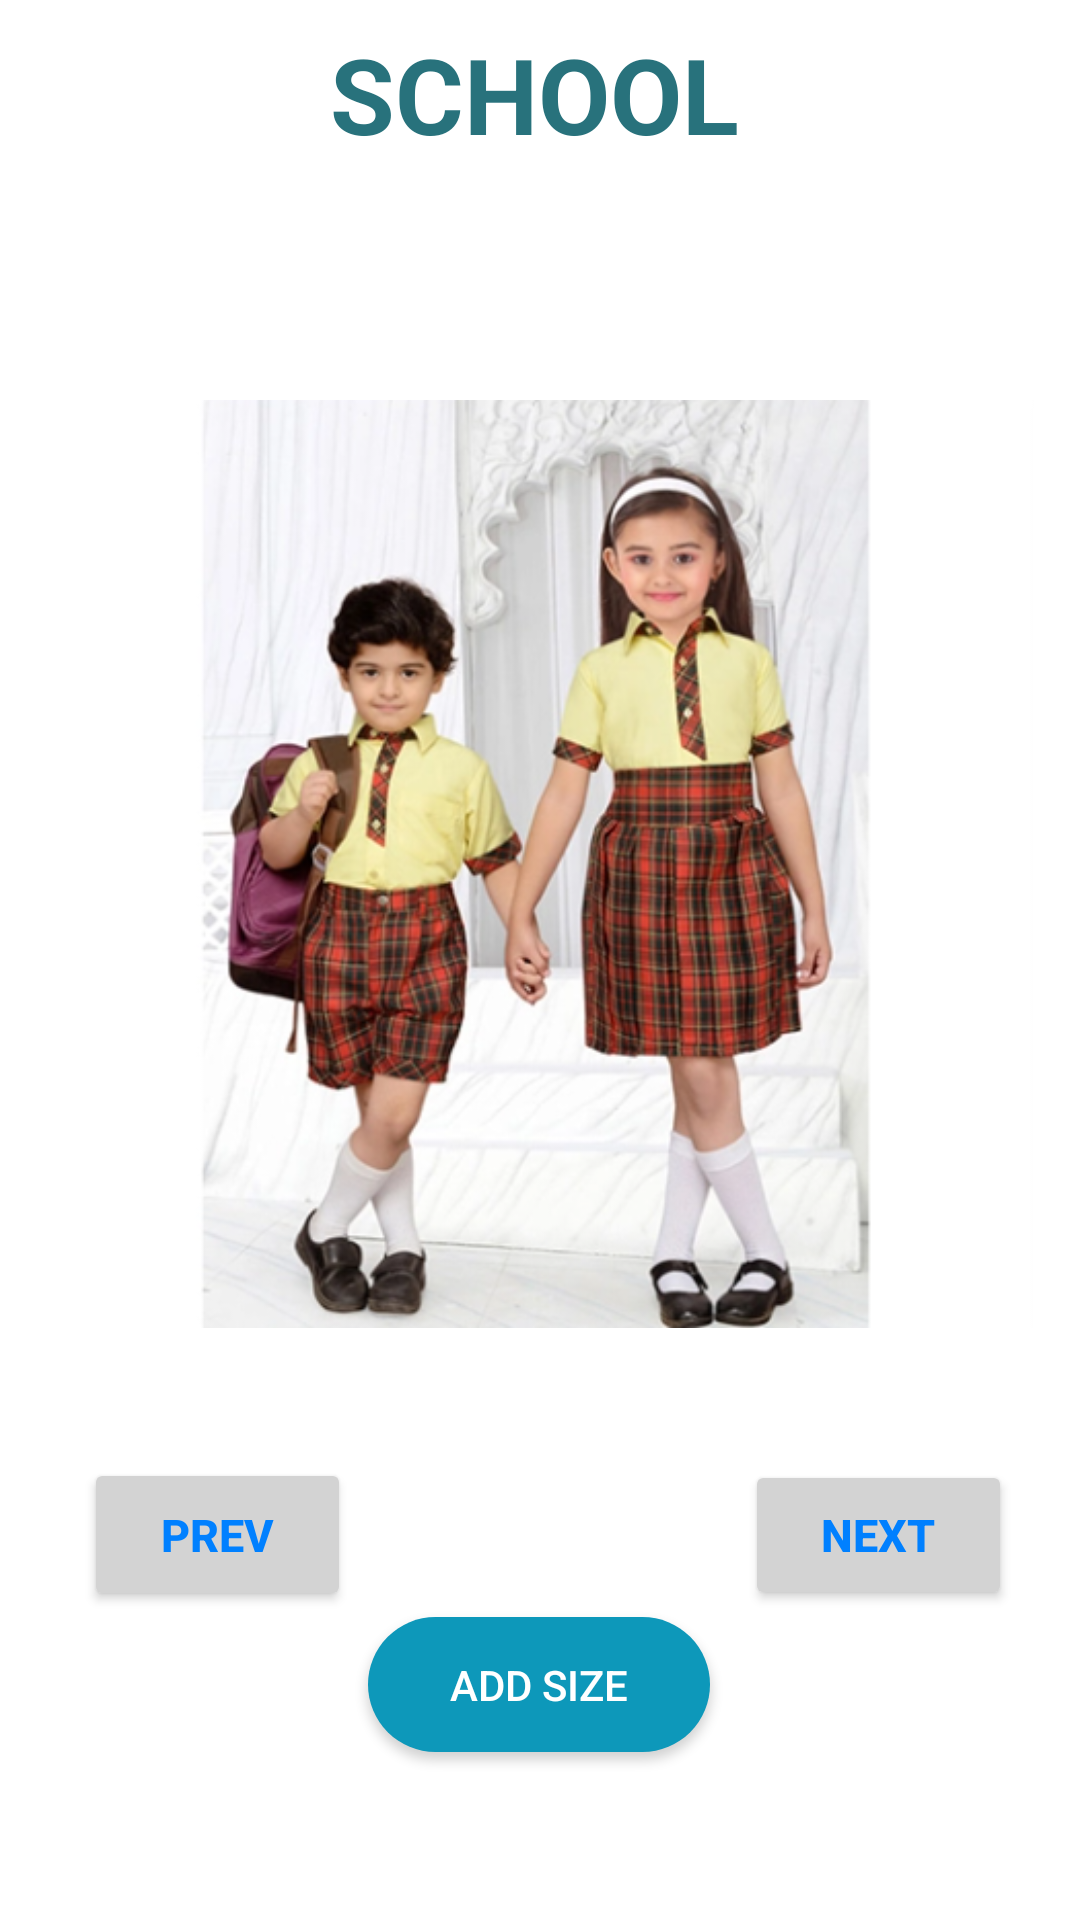

Here is an Android app screen rendered from its layout file. Give the layout XML and the strings, colors and styles it references.
<!-- AndroidManifest.xml: application theme Theme.DigiDress -->
<!-- res/layout/activity_school.xml -->
<?xml version="1.0" encoding="utf-8"?>
<androidx.constraintlayout.widget.ConstraintLayout xmlns:android="http://schemas.android.com/apk/res/android"
    xmlns:app="http://schemas.android.com/apk/res-auto"
    xmlns:tools="http://schemas.android.com/tools"
    android:layout_width="match_parent"
    android:layout_height="match_parent"
    android:background="@color/white"
    tools:context=".SchoolActivity">


    <TextView
        android:id="@+id/schooltext"
        android:layout_width="194dp"
        android:layout_height="55dp"
        android:gravity="center"
        android:text="SCHOOL"
        android:textAlignment="center"
        android:textColor="@color/heading_dark"
        android:textSize="35dp"
        android:textStyle="bold"
        app:layout_constraintBottom_toBottomOf="parent"
        app:layout_constraintEnd_toEndOf="parent"
        app:layout_constraintHorizontal_bias="0.487"
        app:layout_constraintStart_toStartOf="parent"
        app:layout_constraintTop_toTopOf="parent"
        app:layout_constraintVertical_bias="0.007" />

    <ViewFlipper
        android:id="@+id/school_view_flipper"
        android:layout_width="329dp"
        android:layout_height="438dp"
        app:layout_constraintBottom_toBottomOf="@+id/logo"
        app:layout_constraintEnd_toEndOf="parent"
        app:layout_constraintStart_toStartOf="parent"
        app:layout_constraintTop_toTopOf="parent"
        app:layout_constraintVertical_bias="0.348"
        tools:ignore="MissingConstraints">

        <ImageView
            android:id="@+id/school_imageview1"
            android:layout_width="330dp"
            android:layout_height="match_parent"
            android:src="@drawable/schooldress1"
            tools:ignore="MissingConstraints" />

        <ImageView
            android:id="@+id/school_imageview2"
            android:layout_width="414dp"
            android:layout_height="486dp"
            android:src="@drawable/schooldress2"
            tools:ignore="MissingConstraints" />

        <ImageView
            android:id="@+id/school_imageview3"
            android:layout_width="414dp"
            android:layout_height="486dp"
            android:src="@drawable/schooldress3"
            tools:ignore="MissingConstraints" />

        <ImageView
            android:id="@+id/school_imageview4"
            android:layout_width="414dp"
            android:layout_height="486dp"
            android:src="@drawable/schooldress4"
            tools:ignore="MissingConstraints" />

    </ViewFlipper>

    <Button
        android:id="@+id/pre1_school"
        android:layout_width="89dp"
        android:layout_height="51dp"
        android:layout_marginStart="28dp"
        android:backgroundTint="@color/gray"
        android:text="prev"
        android:textColor="@color/shine_blue"
        android:textSize="15dp"
        android:textStyle="bold"
        app:layout_constraintBottom_toBottomOf="parent"
        app:layout_constraintStart_toStartOf="parent"
        app:layout_constraintTop_toTopOf="parent"
        app:layout_constraintVertical_bias="0.825" />

    <Button
        android:id="@+id/next1_school"
        android:layout_width="89dp"
        android:layout_height="50dp"
        android:backgroundTint="@color/gray"
        android:text="NEXT"
        android:textColor="@color/shine_blue"
        android:textSize="15dp"
        android:textStyle="bold"
        app:layout_constraintBottom_toBottomOf="parent"
        app:layout_constraintEnd_toEndOf="parent"
        app:layout_constraintHorizontal_bias="0.916"
        app:layout_constraintStart_toStartOf="parent"
        app:layout_constraintTop_toTopOf="parent"
        app:layout_constraintVertical_bias="0.825" />


    <Button
        android:id="@+id/add_size_btn"
        android:layout_width="114dp"
        android:layout_height="45dp"
        android:background="@drawable/user_option_button"
        android:text="Add Size"
        android:gravity="center"
        android:textColor="@color/white"
        app:layout_constraintBottom_toBottomOf="parent"
        app:layout_constraintEnd_toEndOf="parent"
        app:layout_constraintHorizontal_bias="0.498"
        app:layout_constraintStart_toStartOf="parent"
        app:layout_constraintTop_toTopOf="parent"
        app:layout_constraintVertical_bias="0.906" />

    <ImageView
        android:id="@+id/logo"
        android:layout_width="192dp"
        android:layout_height="30dp"
        android:layout_alignParentStart="true"
        android:layout_alignParentTop="true"
        android:layout_alignParentEnd="true"
        android:layout_alignParentBottom="true"
        android:layout_marginBottom="4dp"
        android:alpha="100"
        android:src="@drawable/logo"
        app:layout_constraintBottom_toBottomOf="parent"
        app:layout_constraintEnd_toEndOf="parent"
        app:layout_constraintHorizontal_bias="0.514"
        app:layout_constraintStart_toStartOf="parent"
        tools:ignore="InvalidId" />

</androidx.constraintlayout.widget.ConstraintLayout>
<!-- resources referenced by this layout -->
<resources>
  <color name="gray">#D3D3D3</color>
  <color name="heading_dark">#28727C</color>
  <color name="shine_blue">#0080FF </color>
  <color name="white">#FFFFFFFF</color>
  <!-- drawable schooldress1: png bitmap (drawable, 267572 bytes) -->
  <!-- drawable schooldress2: png bitmap (drawable, 396138 bytes) -->
  <!-- drawable schooldress4: png bitmap (drawable, 165891 bytes) -->
  <!-- drawable user_option_button (drawable) -->
  <?xml version="1.0" encoding="utf-8"?>
  <selector xmlns:android="http://schemas.android.com/apk/res/android">
  
         <item android:state_enabled="true" android:state_focused="true">
              <shape android:shape="rectangle">
                  <solid android:color="@color/f"> </solid>
                  <corners android:radius="15dp"/>
              </shape>
          </item>
  
          <item android:state_enabled="true">
              <shape android:shape="rectangle">
                  <solid android:color="@color/registered_button_color"> </solid>
                  <corners android:radius="30dp">
  
                  </corners>
              </shape>
          </item>
  
      </selector>
  <style name="Theme.DigiDress" parent="Theme.AppCompat.Light.NoActionBar">
          
          <item name="colorPrimary">@color/purple_500</item>
          <item name="colorPrimaryVariant">@color/purple_700</item>
          <item name="colorOnPrimary">@color/white</item>
          
          <item name="colorSecondary">@color/teal_200</item>
          <item name="colorSecondaryVariant">@color/teal_700</item>
          <item name="colorOnSecondary">@color/black</item>
          
          <item name="android:statusBarColor">?attr/colorPrimaryVariant</item>
          
  
          <item name="android:windowFullscreen">true</item>
      </style>
  <color name="f">#61C2E8</color>
  <color name="registered_button_color"> #0D98BA</color>
  <color name="purple_500">#FF6200EE</color>
  <color name="purple_700">#FF3700B3</color>
  <color name="teal_200">#FF03DAC5</color>
  <color name="teal_700">#FF018786</color>
  <color name="black">#FF000000</color>
</resources>
